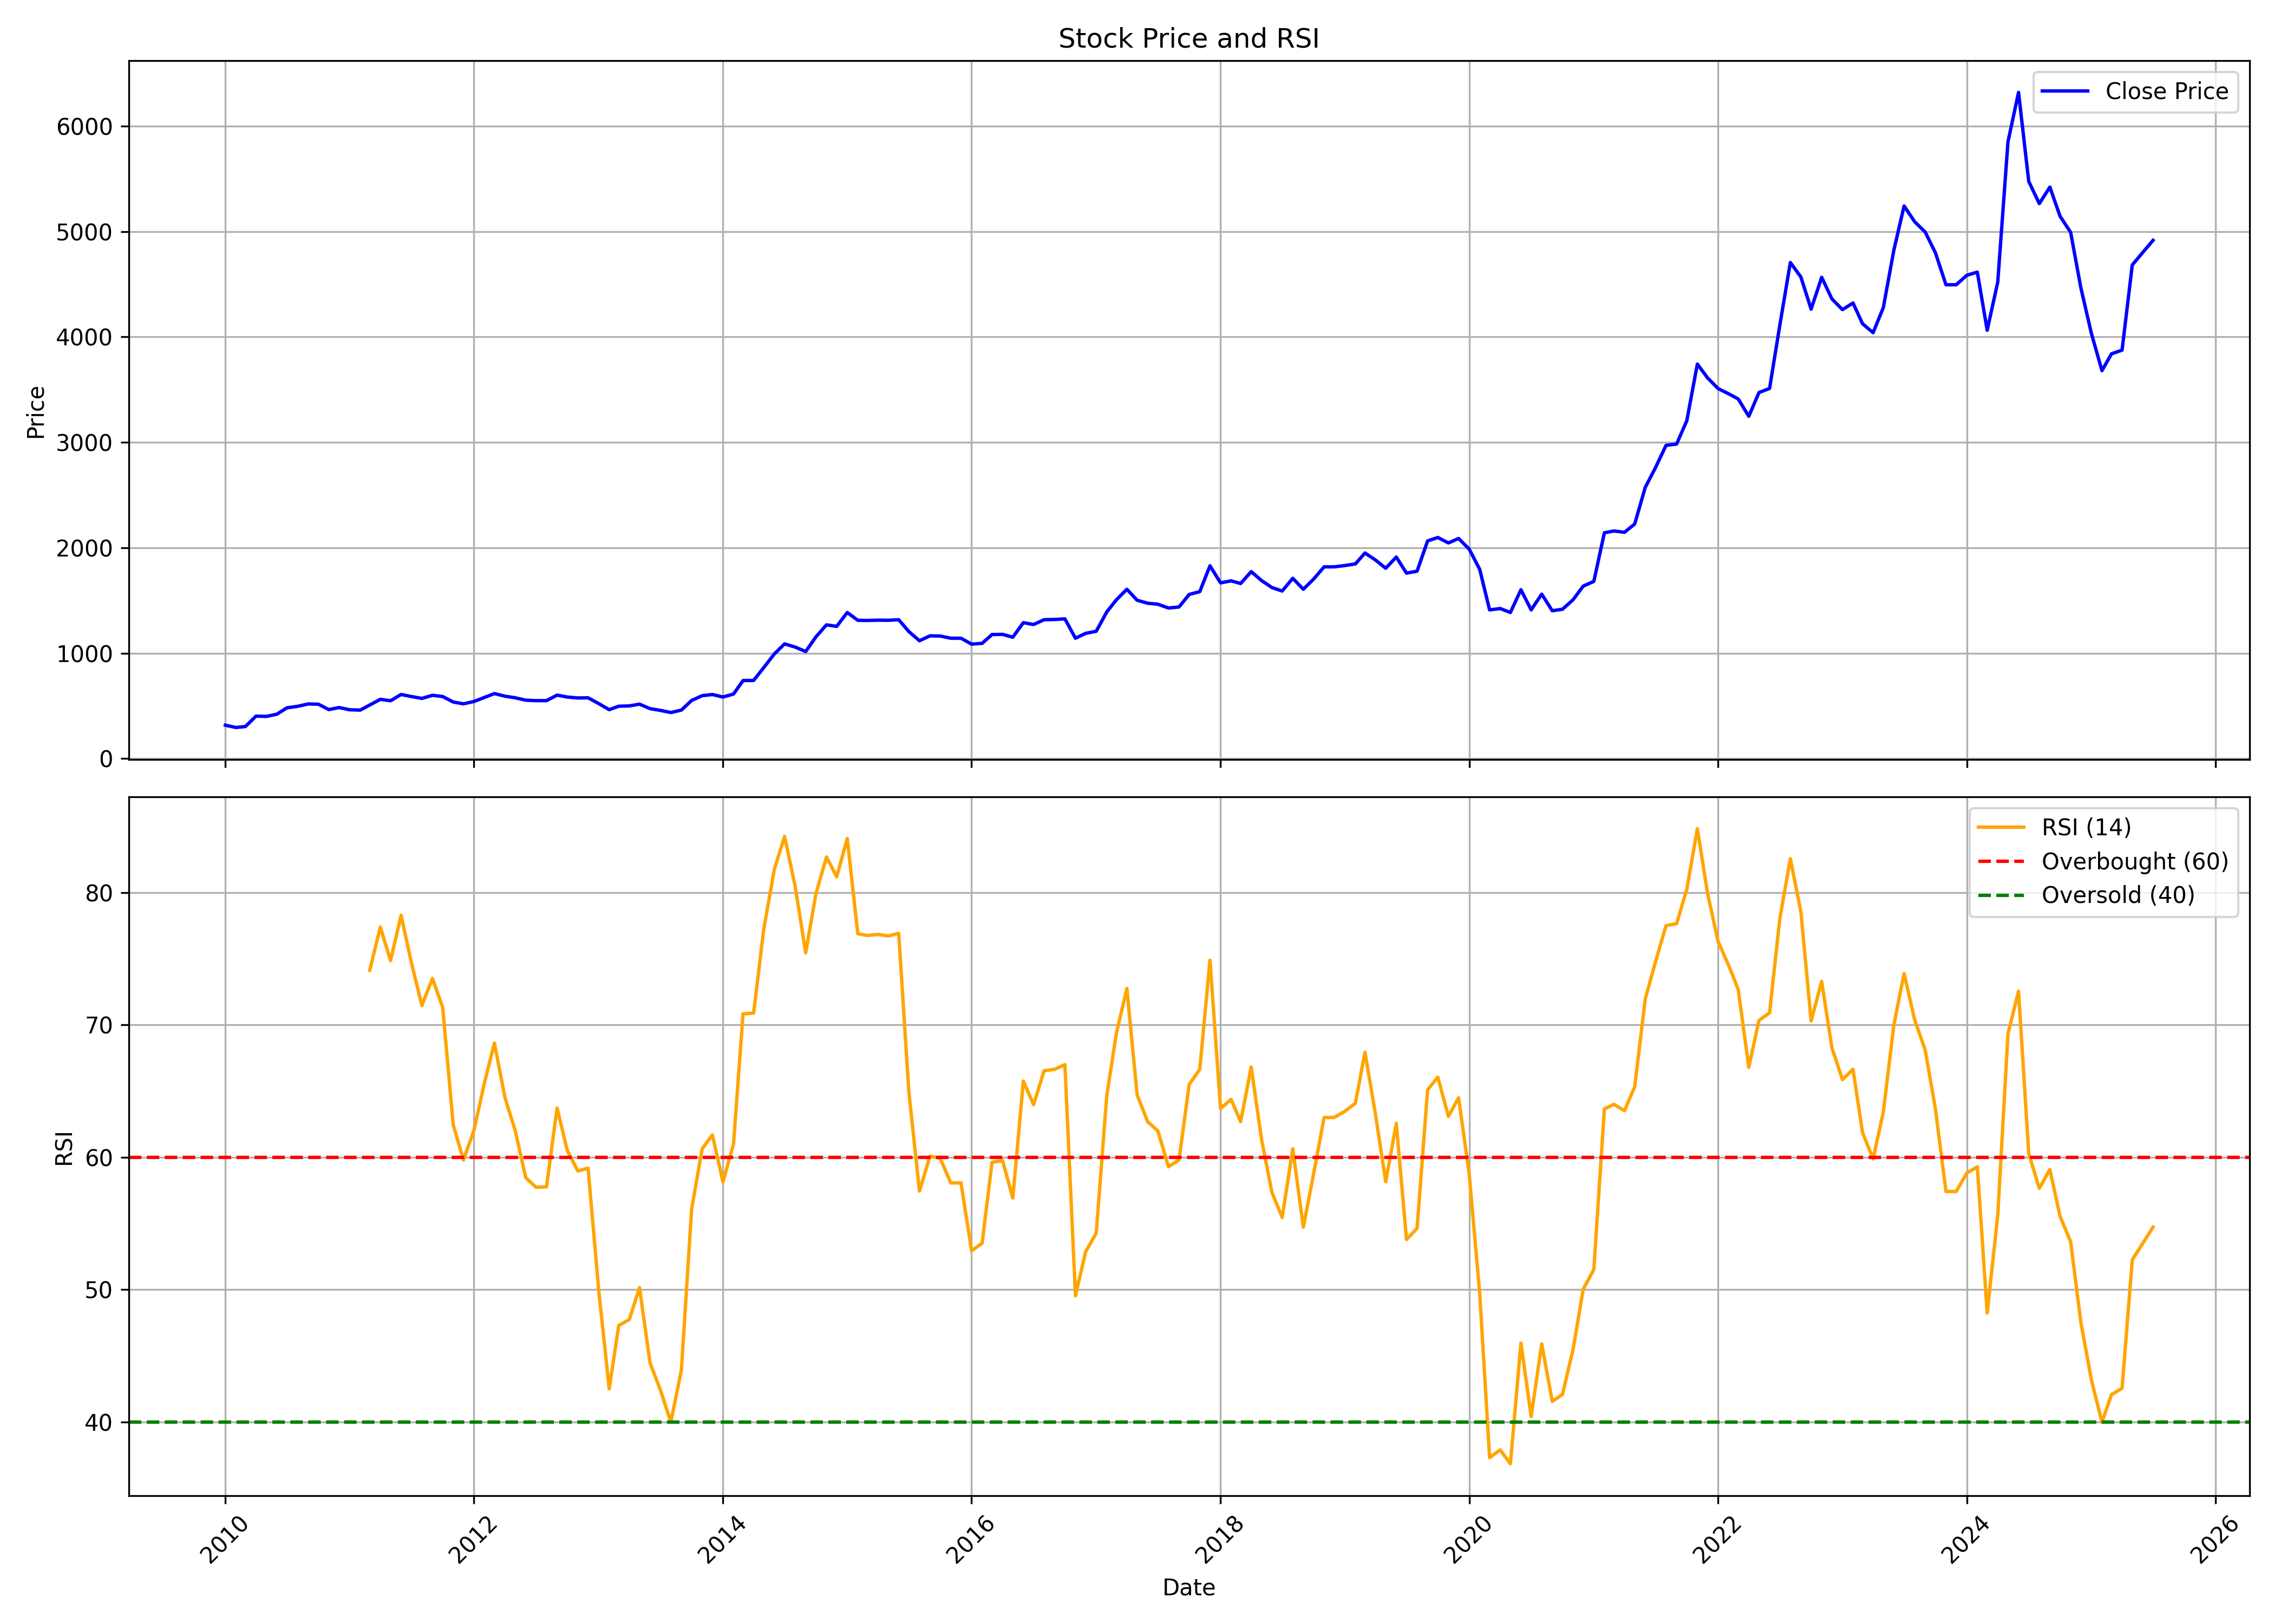

Source data for this figure (header and first rows):
, date, symbol, open, high, low, close, volume, rsi
0, 2010-01-01, SKFINDIA, 321.9, 345.3, 306.2, 317.6, 915466, 
1, 2010-02-01, SKFINDIA, 317.6, 318.4, 277.3, 295.8, 1319384, 
2, 2010-03-01, SKFINDIA, 296.5, 327.8, 293, 304.8, 763221, 
3, 2010-04-01, SKFINDIA, 309.5, 433.8, 307, 403.7, 2471965, 
4, 2010-05-01, SKFINDIA, 417, 431.5, 367.9, 400.6, 791099, 
5, 2010-06-01, SKFINDIA, 408, 444.7, 382.7, 421.4, 1065318, 
6, 2010-07-01, SKFINDIA, 428.6, 493.2, 404.2, 482.3, 2104968, 
7, 2010-08-01, SKFINDIA, 473, 526.1, 473, 496.3, 941090, 
8, 2010-09-01, SKFINDIA, 503.4, 555.9, 483.6, 518.9, 779018, 
9, 2010-10-01, SKFINDIA, 519, 539.3, 483.7, 516.6, 406014, 
10, 2010-11-01, SKFINDIA, 521.7, 533.2, 457.1, 465.6, 237717, 
11, 2010-12-01, SKFINDIA, 473, 503.1, 456.5, 484.9, 647069, 
12, 2011-01-01, SKFINDIA, 487.2, 510.2, 358.1, 463.7, 214201, 
13, 2011-02-01, SKFINDIA, 458.1, 490.4, 433.3, 460.4, 173105, 
14, 2011-03-01, SKFINDIA, 468.6, 519.8, 453.7, 509.2, 424652, 74.13
15, 2011-04-01, SKFINDIA, 508.4, 579, 496.6, 562.6, 920964, 77.4
16, 2011-05-01, SKFINDIA, 569.7, 579.5, 520.6, 549.3, 703043, 74.86
17, 2011-06-01, SKFINDIA, 556.1, 614.8, 536.8, 608.7, 557565, 78.29
18, 2011-07-01, SKFINDIA, 611.7, 619.7, 558.1, 589.5, 676738, 74.73
19, 2011-08-01, SKFINDIA, 589.3, 601.7, 537.9, 571.5, 390794, 71.47
20, 2011-09-01, SKFINDIA, 571.5, 624.2, 484.9, 600.9, 495420, 73.51
21, 2011-10-01, SKFINDIA, 596.5, 605.4, 560.2, 589.3, 215365, 71.34
22, 2011-11-01, SKFINDIA, 598.3, 600.7, 524.2, 537.3, 224858, 62.46
23, 2011-12-01, SKFINDIA, 538, 580.3, 474.9, 520, 206154, 59.8
24, 2012-01-01, SKFINDIA, 524.2, 578.6, 495.7, 542.3, 333646, 62.04
25, 2012-02-01, SKFINDIA, 546.2, 625.1, 540.2, 581.3, 662378, 65.66
26, 2012-03-01, SKFINDIA, 580.4, 626.8, 572.4, 617.2, 326247, 68.63
27, 2012-04-01, SKFINDIA, 599.4, 650.8, 575.9, 592.6, 554467, 64.5
28, 2012-05-01, SKFINDIA, 600, 617.6, 566.6, 577.3, 303569, 62.03
29, 2012-06-01, SKFINDIA, 568.6, 585.1, 546.2, 554.9, 248750, 58.46
30, 2012-07-01, SKFINDIA, 566.6, 591, 533.3, 550.3, 559066, 57.74
31, 2012-08-01, SKFINDIA, 545, 571.1, 536.8, 550.6, 149081, 57.77
32, 2012-09-01, SKFINDIA, 565.7, 609, 542.3, 602.6, 243003, 63.73
33, 2012-10-01, SKFINDIA, 608.1, 633.4, 577.5, 584.4, 148510, 60.52
34, 2012-11-01, SKFINDIA, 581.1, 584.7, 523.3, 575.6, 478304, 58.96
35, 2012-12-01, SKFINDIA, 569.3, 591.8, 561.2, 577.4, 334427, 59.18
36, 2013-01-01, SKFINDIA, 573.8, 581.8, 514.9, 522.7, 705407, 50.02
37, 2013-02-01, SKFINDIA, 517.3, 539.1, 399.7, 464.8, 490067, 42.5
38, 2013-03-01, SKFINDIA, 462, 518.8, 403.3, 497.3, 243378, 47.3
39, 2013-04-01, SKFINDIA, 490.8, 522.4, 465, 500.4, 415296, 47.74
40, 2013-05-01, SKFINDIA, 507.3, 573.5, 487, 516.8, 339681, 50.15
41, 2013-06-01, SKFINDIA, 523.2, 528.7, 459.3, 474.5, 523318, 44.46
42, 2013-07-01, SKFINDIA, 475.4, 476.7, 441.4, 458, 421372, 42.44
43, 2013-08-01, SKFINDIA, 480.2, 480.2, 395.6, 437.5, 550720, 40
44, 2013-09-01, SKFINDIA, 430.8, 483.9, 422.7, 460.8, 253233, 43.93
45, 2013-10-01, SKFINDIA, 457.4, 558.9, 457.3, 552.1, 198367, 56.09
46, 2013-11-01, SKFINDIA, 552.4, 607.4, 541.7, 597.3, 390303, 60.64
47, 2013-12-01, SKFINDIA, 598.2, 621.8, 578.3, 608.4, 1133635, 61.69
48, 2014-01-01, SKFINDIA, 611.8, 621.1, 569, 584.8, 194428, 58.13
49, 2014-02-01, SKFINDIA, 592.8, 674.6, 571.9, 612.9, 269705, 61.01
50, 2014-03-01, SKFINDIA, 617.5, 750.1, 617.5, 740.8, 830580, 70.83
51, 2014-04-01, SKFINDIA, 745.5, 782.8, 718, 741.9, 503697, 70.9
52, 2014-05-01, SKFINDIA, 748.7, 872.5, 733, 864.7, 307069, 77.26
53, 2014-06-01, SKFINDIA, 856, 1011, 847.7, 993.6, 391266, 81.77
54, 2014-07-01, SKFINDIA, 995.3, 1139, 951.9, 1089, 1084307, 84.25
55, 2014-08-01, SKFINDIA, 1076, 1153, 982.3, 1058, 403442, 80.49
56, 2014-09-01, SKFINDIA, 1062, 1093, 929.7, 1016, 3375957, 75.45
57, 2014-10-01, SKFINDIA, 1034, 1173, 999.3, 1155, 858132, 79.92
58, 2014-11-01, SKFINDIA, 1162, 1293, 1138, 1269, 667030, 82.69
59, 2014-12-01, SKFINDIA, 1277, 1366, 1103, 1255, 847854, 81.19
... 127 more rows
